Run: headless pygame with SDL's dummy video driver; simulated clock (each Clock.tick advances the game by its frame time, no real sleeping); random seed 0; keys injected as events and as key.get_pressed() state; no mouse input.
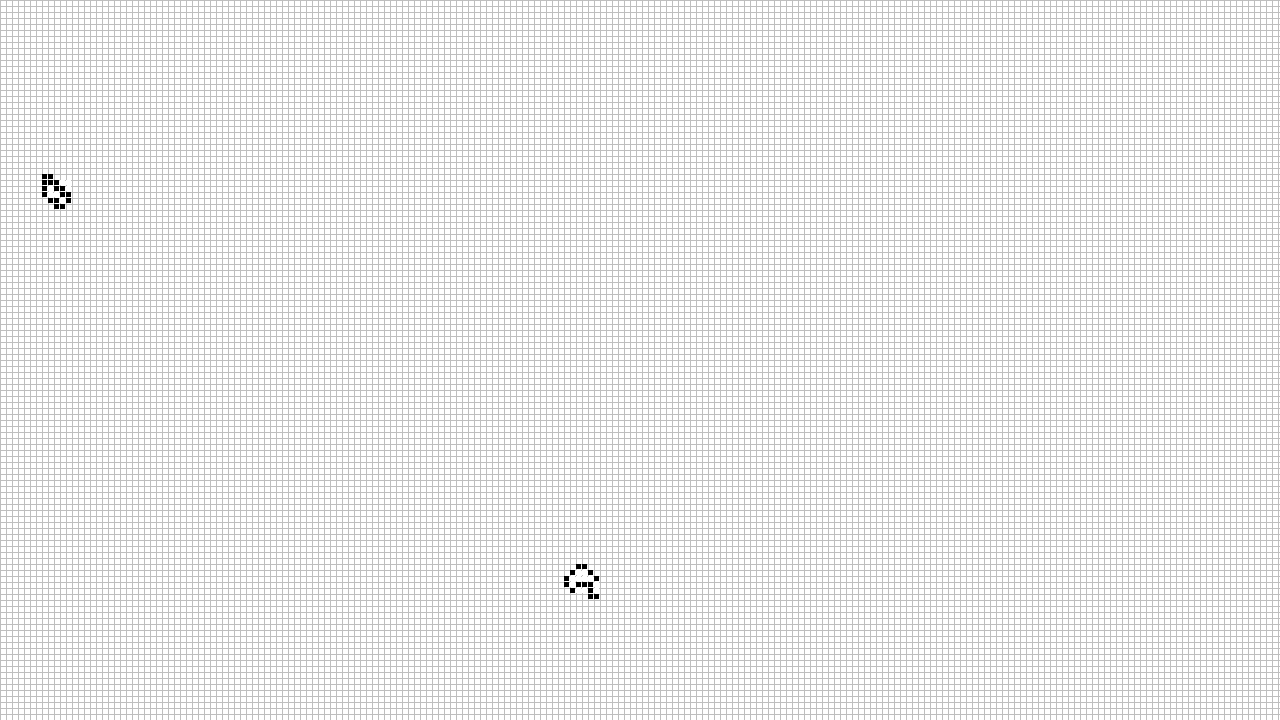
Frame 1 of 4 · flips 1–60 · no input
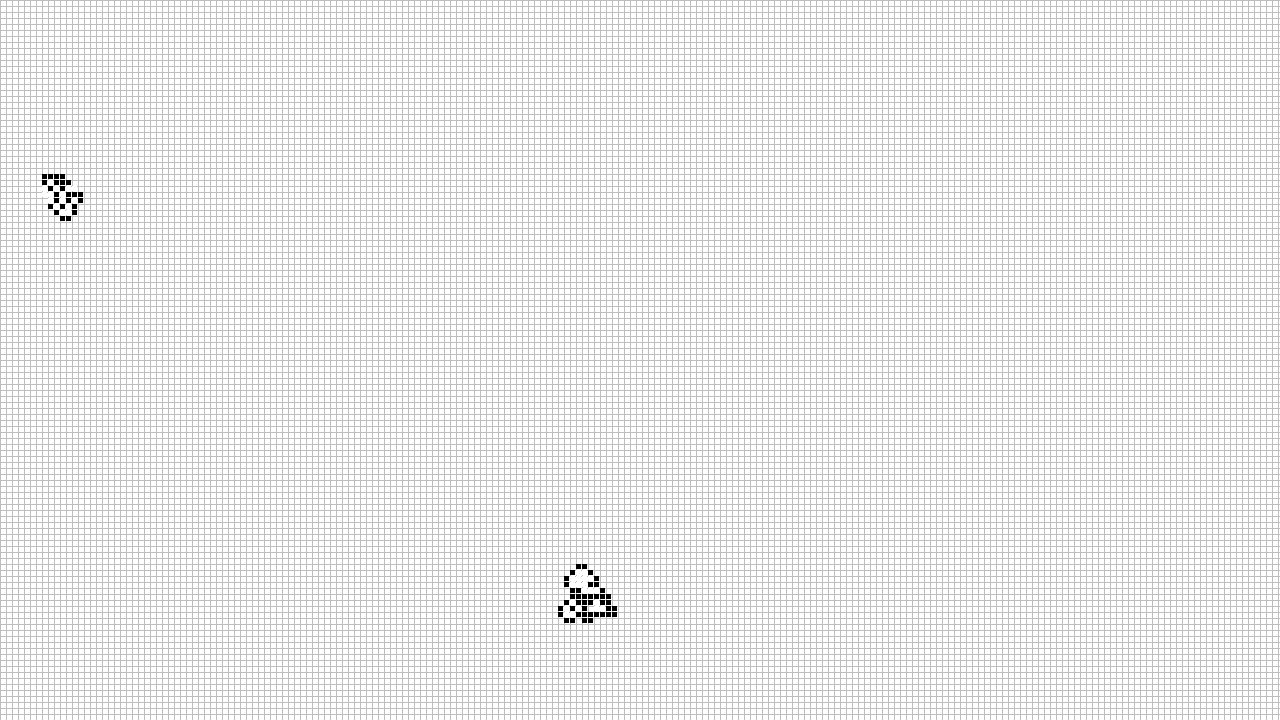
Frame 2 of 4 · flips 61–180 · tapped SPACE, RETURN · held RIGHT (→), D
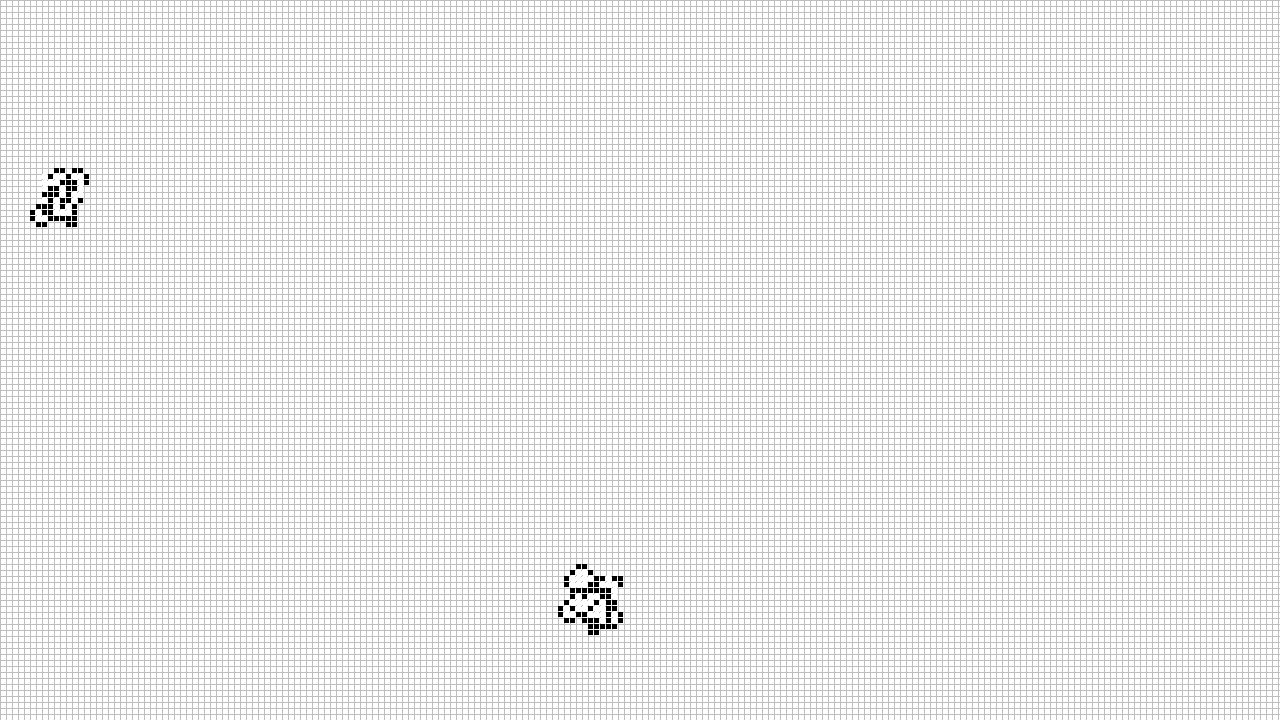
Frame 3 of 4 · flips 181–300 · held DOWN (↓), S
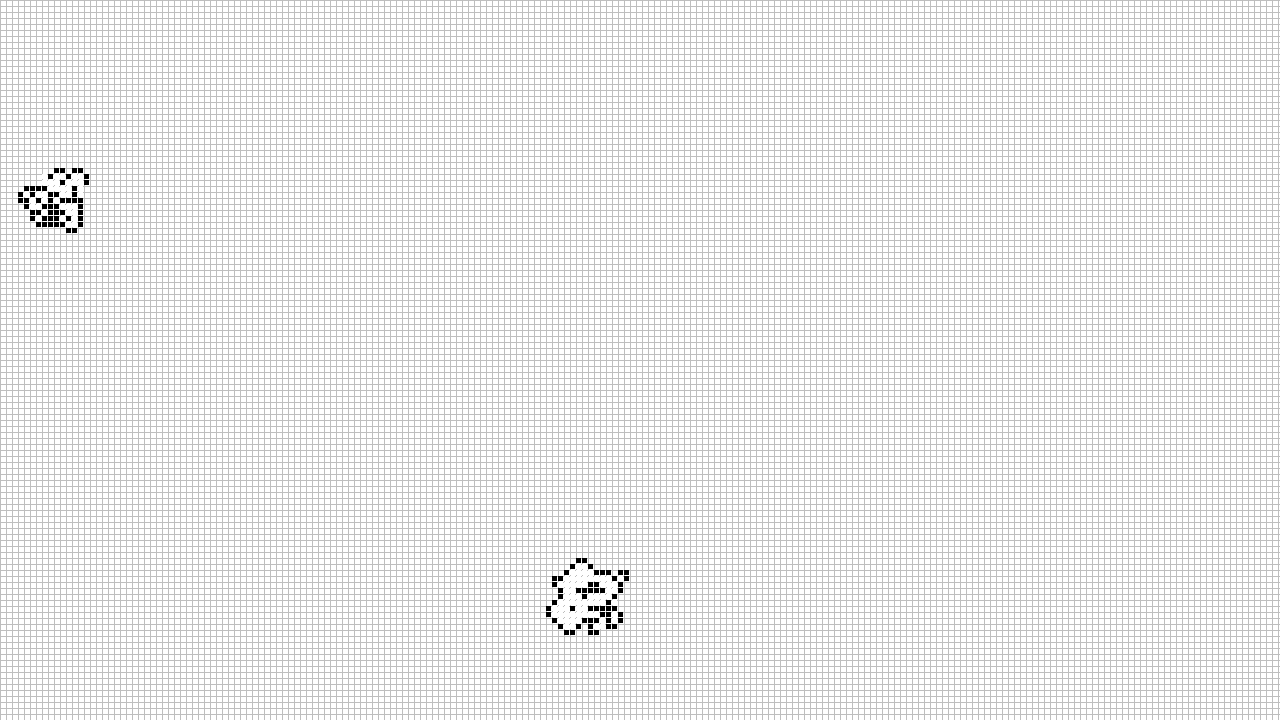
Frame 4 of 4 · flips 301–420 · held LEFT (←), A, UP (↑), W

The pygame program that drew these frames:

import pygame as pg
from collections import deque
from random import randrange,random,randint


class Ant:

    def __init__(self,main,pos,color):
        self.main = main
        self.color = color
        self.x,self.y = pos
        self.increment = deque([(1,0),(0,1),(-1,0),(0,-1)]) # Directional movements
        self.increment.rotate(randint(1,4)) # Ants to have a random direction to move on spawn
        self.pheromone = {} #initialising pheromones as dictionary using coordinates as keys and strength as values

    def move(self,pheromone2):
        value = self.main.grid[self.y][self.x] # value for changes in colour
        self.main.grid[self.y][self.x] = not value

        Size = self.main.Cell_size
        rect = self.x * Size, self.y * Size, Size - 1 , Size - 1

        if value:
            pg.draw.rect(self.main.screen,'white',rect)
        else:
            pg.draw.rect(self.main.screen,self.color,rect)

        # function to handle all pheromone interactions
        self.pheromone_inter(pheromone2,value)

        # addition of pheromone on new cell and removal of old if any
        if (self.x,self.y) in list(pheromone2.keys()):
            del pheromone2[(self.x,self.y)]
        self.pheromone[(self.x,self.y)] = 5

        # Moving the ants according to pheromone interaction
        dx,dy = self.increment[0]
        self.x = (self.x + dx) % self.main.Cols # Taking mod so that ant doesnt go outside screen
        self.y = (self.y + dy) % self.main.Rows

        # pheromones decay on cells 
        for keys in list(self.pheromone.keys()):
            self.pheromone[keys] -= 1
            if self.pheromone[keys] == 0:
                del self.pheromone[keys]

    #pheromone interaction function
    
    def pheromone_inter(self,pheromone2,value):
        if (self.x,self.y) in self.pheromone:
            self.prob = (0.8 / 5) * self.pheromone[(self.x,self.y)] # probablity of moving straight interacting with own pheromone

        elif (self.x,self.y) in pheromone2:
            self.prob = (0.2 / 5) * pheromone2[(self.x,self.y)] # probability of moving straight interacting with other pheromone

        else:
            self.prob = 0 # when no pheromone, it does not move straight forward without turning

        if random() >= self.prob: # rotating when needed
            self.increment.rotate(1) if value else self.increment.rotate(-1)
        
class Main:

    def __init__(self, Width = 1280, Height = 720,  Cell_size = 6):
        pg.init()
        self.screen = pg.display.set_mode((Width,Height))
        self.clock = pg.time.Clock()
        self.screen.fill('white')

        self.Cell_size = Cell_size 
        self.Rows, self.Cols = Height//Cell_size, Width//Cell_size
        self.grid = [[0 for col in range(self.Cols)] for row in range(self.Rows)]
        
        # Making grid
        for x in range(0,Width,Cell_size):
            pg.draw.line(self.screen,'grey',(x,0),(x,Height))
        for y in range(0,Height,Cell_size):
            pg.draw.line(self.screen,'grey',(0,y),(Width,y))
        
        # Spawning ants at random location
        self.ants = [Ant(self, [randrange(self.Cols),randrange(self.Rows)], 'black') for i in range(2)]

    def run(self):
        while True:
            # Calling ant's move function with others pheromone as parameter
            [self.ants[i].move(self.ants[(i + 1) % len(self.ants)].pheromone) for i in range(len(self.ants))]


            [exit() for i in pg.event.get() if i.type == pg.QUIT]
            pg.display.flip()
            self.clock.tick(60)


if __name__ == '__main__':
    main = Main()
    main.run()
